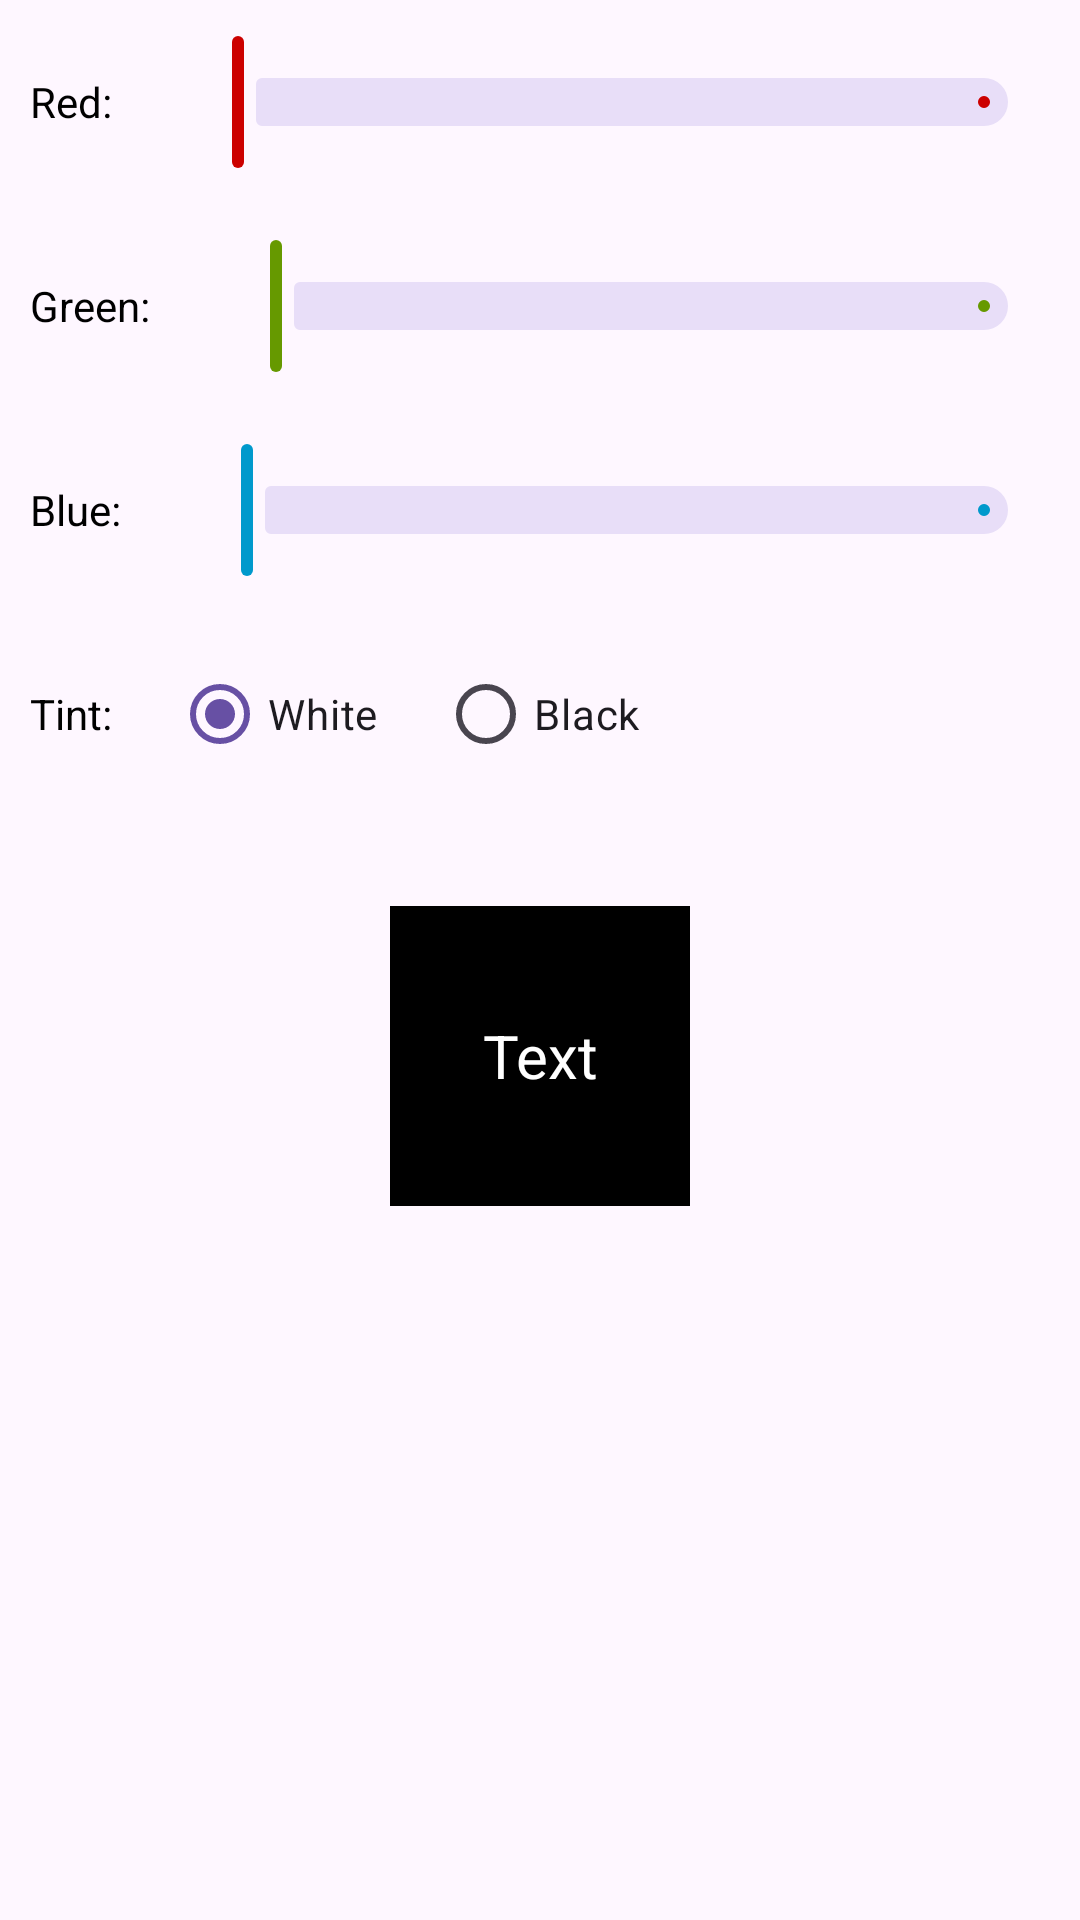

The Android layout XML behind this screen, and the referenced resources:
<!-- AndroidManifest.xml: application theme Theme.BusyLight -->
<!-- res/layout/dialog_custom_colour.xml -->
<?xml version="1.0" encoding="utf-8"?>
<LinearLayout xmlns:android="http://schemas.android.com/apk/res/android"
    xmlns:app="http://schemas.android.com/apk/res-auto"
    android:orientation="vertical"
    android:layout_width="match_parent"
    android:layout_height="match_parent">

    <LinearLayout
        android:layout_width="match_parent"
        android:layout_height="wrap_content"
        android:orientation="horizontal"
        android:gravity="center_vertical">

        <TextView
            android:layout_width="wrap_content"
            android:layout_height="wrap_content"
            android:text = "@string/redLabel"
            android:textColor="@color/black"
            android:layout_margin="10dp"/>

        <com.google.android.material.slider.Slider
            android:layout_width="wrap_content"
            android:layout_height="wrap_content"
            android:id="@+id/red"
            android:tickMark="@null"
            android:valueFrom="0"
            android:valueTo="255"
            android:stepSize="1"
            android:foregroundTint="@color/red"
            android:layout_margin="10dp"
            app:tickVisible="false"
            app:thumbColor="@color/red"
            app:trackColorActive="@color/red"
            app:labelBehavior="gone"/>

    </LinearLayout>

    <LinearLayout
        android:layout_width="match_parent"
        android:layout_height="wrap_content"
        android:orientation="horizontal"
        android:gravity="center_vertical">

        <TextView
            android:layout_width="wrap_content"
            android:layout_height="wrap_content"
            android:text = "@string/greenLabel"
            android:textColor="@color/black"
            android:layout_margin="10dp"/>

        <com.google.android.material.slider.Slider
            android:layout_width="wrap_content"
            android:layout_height="wrap_content"
            android:id="@+id/green"
            android:valueFrom="0"
            android:valueTo="255"
            android:stepSize="1"
            android:foregroundTint="@color/green"
            android:layout_margin="10dp"
            app:tickVisible="false"
            app:thumbColor="@color/green"
            app:trackColorActive="@color/green"
            app:labelBehavior="gone"/>

    </LinearLayout>

    <LinearLayout
        android:layout_width="match_parent"
        android:layout_height="wrap_content"
        android:orientation="horizontal"
        android:gravity="center_vertical">

        <TextView
            android:layout_width="wrap_content"
            android:layout_height="wrap_content"
            android:text = "@string/blueLabel"
            android:textColor="@color/black"
            android:layout_margin="10dp"/>

        <com.google.android.material.slider.Slider
            android:layout_width="wrap_content"
            android:layout_height="wrap_content"
            android:id="@+id/blue"
            android:valueFrom="0"
            android:valueTo="255"
            android:stepSize="1"
            android:foregroundTint="@color/blue"
            android:layout_margin="10dp"
            app:tickVisible="false"
            app:thumbColor="@color/blue"
            app:trackColorActive="@color/blue"
            app:labelBehavior="gone"/>

    </LinearLayout>

    <LinearLayout
        android:layout_width="match_parent"
        android:layout_height="wrap_content"
        android:orientation="horizontal"
        android:gravity="center_vertical">

        <TextView
            android:layout_width="wrap_content"
            android:layout_height="wrap_content"
            android:text = "@string/tint"
            android:textColor="@color/black"
            android:layout_margin="10dp"/>

        <RadioGroup
            android:layout_width="wrap_content"
            android:layout_height="wrap_content"
            android:orientation="horizontal">

            <RadioButton
                android:layout_width="wrap_content"
                android:layout_height="wrap_content"
                android:id="@+id/rbWhite"
                android:text="@string/white"
                android:checked="true"
                android:layout_margin="10dp"/>

            <RadioButton
                android:layout_width="wrap_content"
                android:layout_height="wrap_content"
                android:id="@+id/rbBlack"
                android:text="@string/black"
                android:layout_margin="10dp"/>

        </RadioGroup>

    </LinearLayout>

    <TextView
        android:id="@+id/colour"
        android:layout_width="100dp"
        android:layout_height="100dp"
        android:layout_gravity="center_horizontal"
        android:layout_marginTop="30dp"
        android:background="@color/black"
        android:gravity="center"
        android:text="@string/text"
        android:textSize="20sp"
        android:textColor="@color/white" />

</LinearLayout>
<!-- resources referenced by this layout -->
<resources>
  <color name="black">@android:color/black</color>
  <color name="blue">@android:color/holo_blue_dark</color>
  <color name="green">@android:color/holo_green_dark</color>
  <color name="red">@android:color/holo_red_dark</color>
  <color name="white">@android:color/white</color>
  <string name="black">Black</string>
  <string name="blueLabel">Blue:</string>
  <string name="greenLabel">Green:</string>
  <string name="redLabel">Red:</string>
  <string name="text">Text</string>
  <string name="tint">Tint:</string>
  <string name="white">White</string>
  <style name="Theme.BusyLight" parent="Theme.Material3.Light.NoActionBar">
          <item name="android:navigationBarColor">@android:color/transparent</item>
          <item name="android:statusBarColor">@android:color/transparent</item>
          <item name="android:windowLightStatusBar">true</item>
          <item name="android:windowLightNavigationBar">true</item>
      </style>
</resources>
